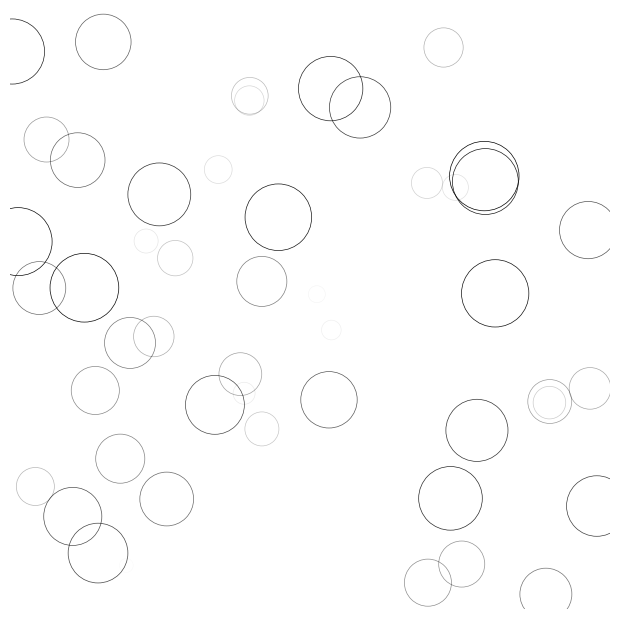

Write Python code to recreate this figure.
import numpy as np
import matplotlib
import matplotlib.pyplot as plt
from matplotlib.animation import FuncAnimation

matplotlib.rcParams['toolbar'] = 'None'

fig = plt.figure(figsize=(6,6),facecolor='white')

ax = fig.add_axes([0,0,1,1],frameon=False,aspect=1)

n = 50
size_min = 50
size_max = 50*50

P = np.random.uniform(0,1,(n,2))
C = np.ones((n,4)) * (0,0,0,1)
S = np.linspace(size_min,size_max,n)
C[:,3] = np.linspace(0,1,n)

scat = ax.scatter(P[:,0],P[:,1],s=S,lw=0.5,edgecolors=C,facecolors='None')

ax.set_xlim(0,1),ax.set_xticks([])
ax.set_ylim(0,1),ax.set_yticks([])

def update(frame):
    global S,C,P
    #ring become lager
    S[:]+= (size_max - size_min)/n 
    
    #ring become more transperant
    C[:,3] =np.maximum(0,C[:,3] - 1.0/n)
    
    i = frame %50
    
    P[i] = np.random.uniform(0,1,2)
    S[i] = size_min
    C[i,3] = 1
    
    scat.set_edgecolor(C)
    scat.set_sizes(S)
    scat.set_offsets(P) 

    return scat,
    
animation = FuncAnimation(fig, update, interval=10)
     
plt.show()
